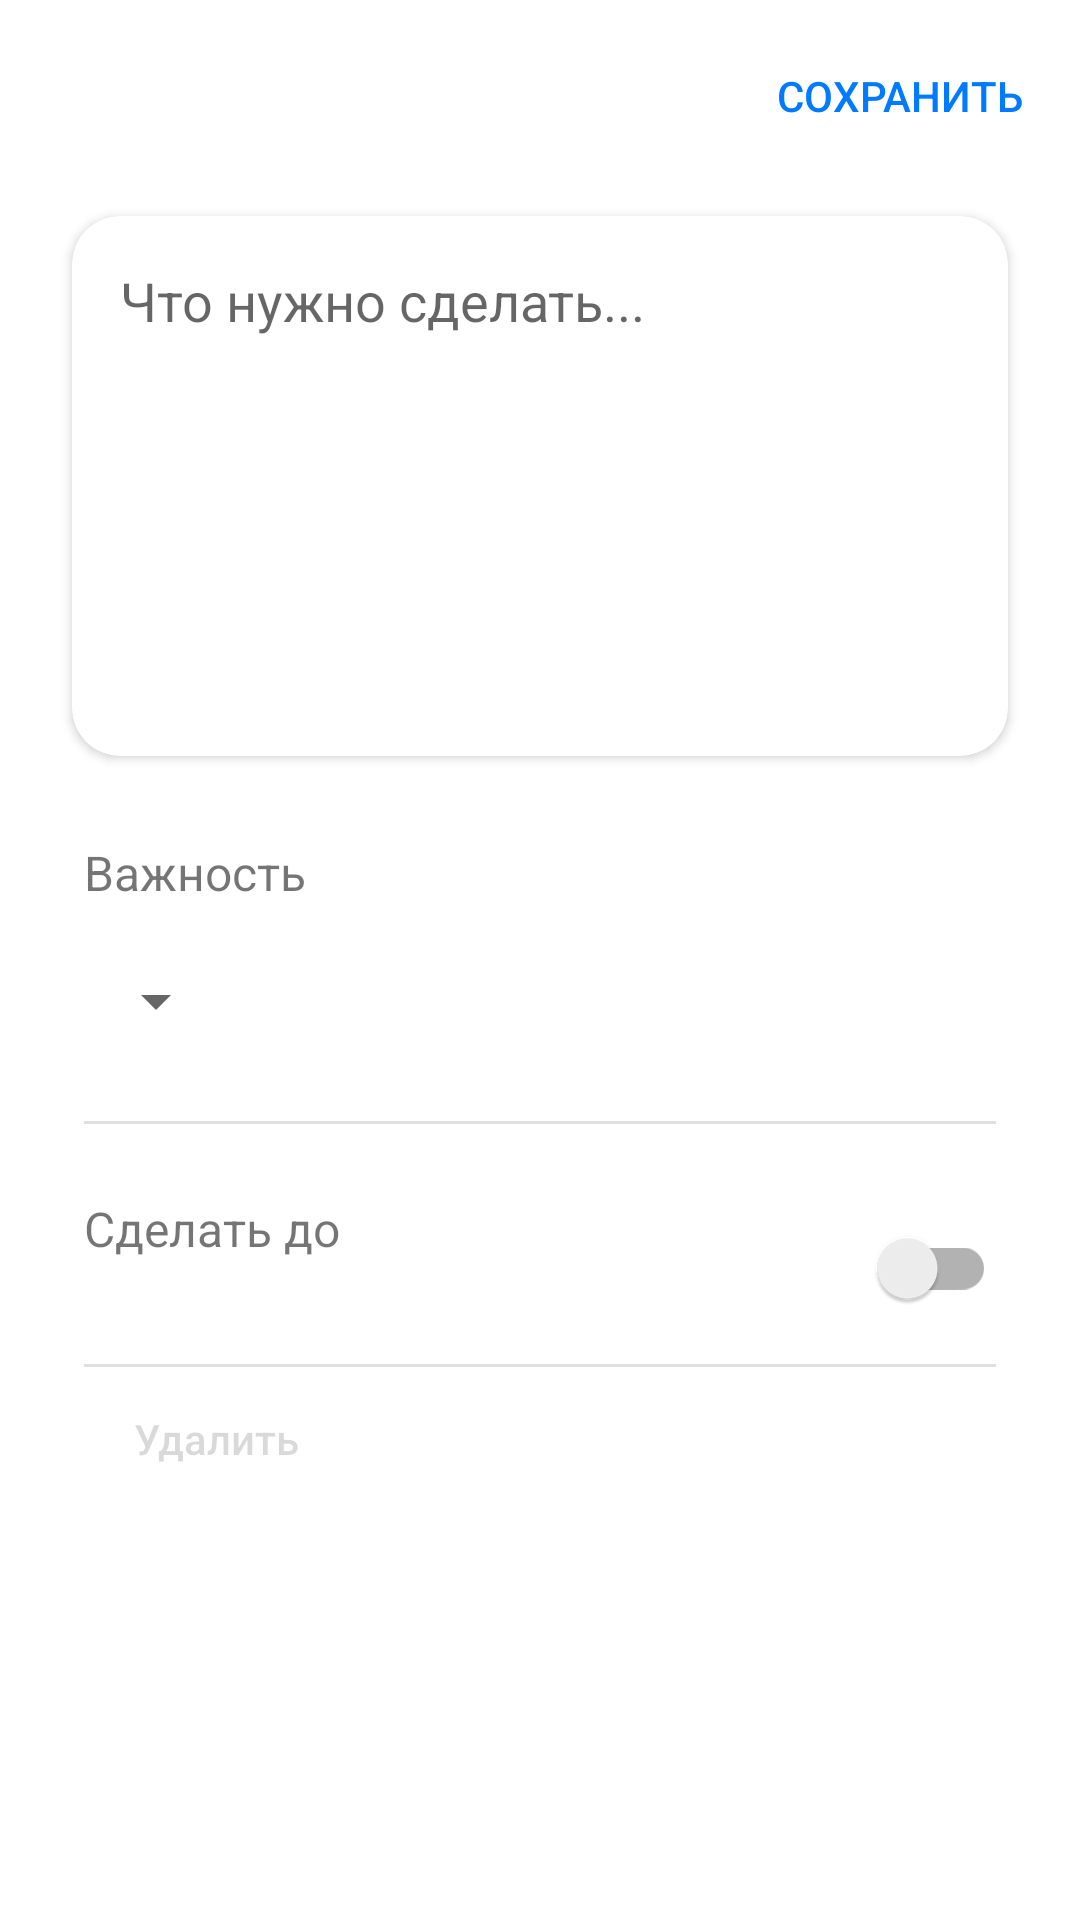

Write the Android layout XML for this screen, with the resource values it uses.
<!-- AndroidManifest.xml: application theme Theme.YandexToDo -->
<!-- res/layout/fragment_detail.xml -->
<?xml version="1.0" encoding="utf-8"?>
<androidx.constraintlayout.widget.ConstraintLayout xmlns:android="http://schemas.android.com/apk/res/android"
    xmlns:app="http://schemas.android.com/apk/res-auto"
    xmlns:tools="http://schemas.android.com/tools"
    android:layout_width="match_parent"
    android:layout_height="match_parent"
    android:paddingHorizontal="16dp"
    android:paddingTop="8dp"
    tools:context=".view.detail.DetailFragment">
    <ImageView
        android:id="@+id/btn_back"
        android:layout_width="48dp"
        android:layout_height="48dp"
        android:background="@drawable/ripple_circle"
        android:contentDescription="@string/content_desc_back_to_previous_screen"
        android:padding="8dp"
        android:src="@drawable/ic_baseline_clear_24"
        app:layout_constraintStart_toStartOf="parent"
        app:layout_constraintTop_toTopOf="parent"
        app:tint="?attr/colorPrimaryVariant" />

    <LinearLayout
        android:layout_width="match_parent"
        android:layout_height="wrap_content"
        android:orientation="vertical"
        app:layout_constraintEnd_toEndOf="parent"
        android:layout_margin="12dp"
        app:layout_constraintStart_toStartOf="parent"
        app:layout_constraintTop_toBottomOf="@id/descriptioncard" >


        <TextView
            android:layout_marginTop="16dp"
            android:layout_width="wrap_content"
            android:layout_height="wrap_content"
            android:textSize="16sp"
            android:text="Важность" />



        <Spinner
            android:id="@+id/spinner"
            android:layout_width="wrap_content"
            android:layout_height="wrap_content"
            android:layout_marginTop="8dp"
            android:layout_marginBottom="16dp"
            android:minHeight="48dp" />



        <View style="@style/Divider"/>

        <androidx.constraintlayout.widget.ConstraintLayout
            android:layout_width="match_parent"
            android:layout_height="wrap_content"
            android:layout_marginTop="24dp"
            android:layout_marginBottom="8dp"
            >


            <TextView
                android:id="@+id/tvDoBefore"
                android:layout_width="wrap_content"
                android:layout_height="wrap_content"
                android:layout_alignParentStart="true"
                app:layout_constraintTop_toTopOf="parent"
                app:layout_constraintStart_toStartOf="parent"
                android:text="Сделать до"
                android:textSize="16sp" />


            <androidx.appcompat.widget.SwitchCompat
                android:id="@+id/switchButton"
                android:layout_width="wrap_content"
                android:layout_height="wrap_content"
                android:layout_alignParentEnd="true"
                app:layout_constraintTop_toTopOf="parent"
                app:layout_constraintBottom_toBottomOf="parent"
                app:layout_constraintEnd_toEndOf="parent"
                tools:layout_editor_absoluteY="0dp" />

            <TextView
                android:id="@+id/picked_date"
                android:layout_width="wrap_content"
                android:layout_height="wrap_content"
                android:textColor="?attr/colorSecondary"
                android:visibility="visible"
                app:layout_constraintStart_toStartOf="parent"
                app:layout_constraintTop_toBottomOf="@id/tvDoBefore" />

        </androidx.constraintlayout.widget.ConstraintLayout>

        <View style="@style/Divider"/>

        <Button
            android:layout_width="wrap_content"
            android:layout_height="wrap_content"
            android:id="@+id/btn_delete"
            android:padding="0dp"

            android:background="@android:color/transparent"
            android:textColor="?attr/colorOnSurface"
            android:text="Удалить"
            android:textAllCaps="false"
            android:textSize="14sp"/>

    </LinearLayout>


    <Button
        android:id="@+id/btn_add_or_update"
        android:layout_width="wrap_content"
        android:layout_height="wrap_content"
        android:background="@android:color/transparent"
        android:text="@string/add"
        android:textAllCaps="true"
        android:textColor="@color/LightBlue"
        android:textSize="14sp"
        android:textStyle="normal"
        app:layout_constraintBottom_toBottomOf="@id/btn_back"
        app:layout_constraintEnd_toEndOf="parent"
        app:layout_constraintTop_toTopOf="@id/btn_back"
        />

    <androidx.cardview.widget.CardView
        android:id="@+id/descriptioncard"
        android:layout_width="match_parent"
        android:layout_height="180dp"
        android:layout_marginTop="16dp"
        android:layout_marginHorizontal="8dp"
        app:cardBackgroundColor="?attr/colorSecondaryVariant"
        app:cardCornerRadius="16dp"
        app:layout_constraintEnd_toEndOf="@id/btn_add_or_update"
        app:layout_constraintStart_toStartOf="@id/btn_back"
        app:layout_constraintTop_toBottomOf="@id/btn_back">

        <EditText
            android:id="@+id/et_description"
            android:layout_width="match_parent"
            android:layout_height="match_parent"
            android:layout_margin="16dp"
            android:autofillHints=""
            android:background="@null"
            android:gravity="top"
            android:hint="Что нужно сделать..."

            android:imeOptions="actionDone"
            android:inputType="textMultiLine"
            android:minHeight="89dp"

            />

    </androidx.cardview.widget.CardView>


</androidx.constraintlayout.widget.ConstraintLayout>
<!-- resources referenced by this layout -->
<resources>
  <color name="LightBlue">#007AFF</color>
  <string name="add">Сохранить</string>
  <string name="content_desc_back_to_previous_screen">вернуться на предыдущий экран</string>
  <style name="Divider">
          <item name="android:layout_width">match_parent</item>
          <item name="android:layout_height">1dp</item>
          <item name="android:background">?android:attr/listDivider</item>
      </style>
  <style name="Theme.YandexToDo" parent="Theme.MaterialComponents.DayNight.NoActionBar">
          
  
          <item name="colorPrimary">@color/LightBlue</item>
          <item name="colorPrimaryVariant">@color/LightLabelPrimary</item>
          <item name="colorOnPrimary">@color/white</item>
          
          <item name="colorSecondary">@color/LightBlue</item>
  
          <item name="colorSecondaryVariant">@color/LightBackSecondary</item>
          <item name="customColorValue">@color/LightGreen</item>
          <item name="colorOnSecondary">@color/white</item>
          <item name="colorOnError">@color/LightRed</item>
          <item name="statusBarBackground">@color/light_back_primary</item>
          <item name="colorOnSurface">@color/LightDisable</item>
          
          <item name="android:statusBarColor" tools:targetApi="l">@color/light_back_primary</item>
          
          <item name="android:spinnerItemStyle">@style/mySpinnerItemSelectedStyle</item>
      </style>
  <color name="LightLabelPrimary">#FF000000</color>
  <color name="white">#FFFFFFFF</color>
  <color name="LightBackSecondary">#FFFFFF</color>
  <color name="LightGreen">#34C759</color>
  <color name="LightRed">#FF3B30</color>
  <color name="light_back_primary">#F7F6F2</color>
  <color name="LightDisable">#26000000</color>
  <style name="mySpinnerItemSelectedStyle" parent="@android:style/Widget.Holo.TextView.SpinnerItem">
          <item name="android:textColor">@color/LightTertiary</item>
      </style>
  <color name="LightTertiary">#4D000000</color>
</resources>
